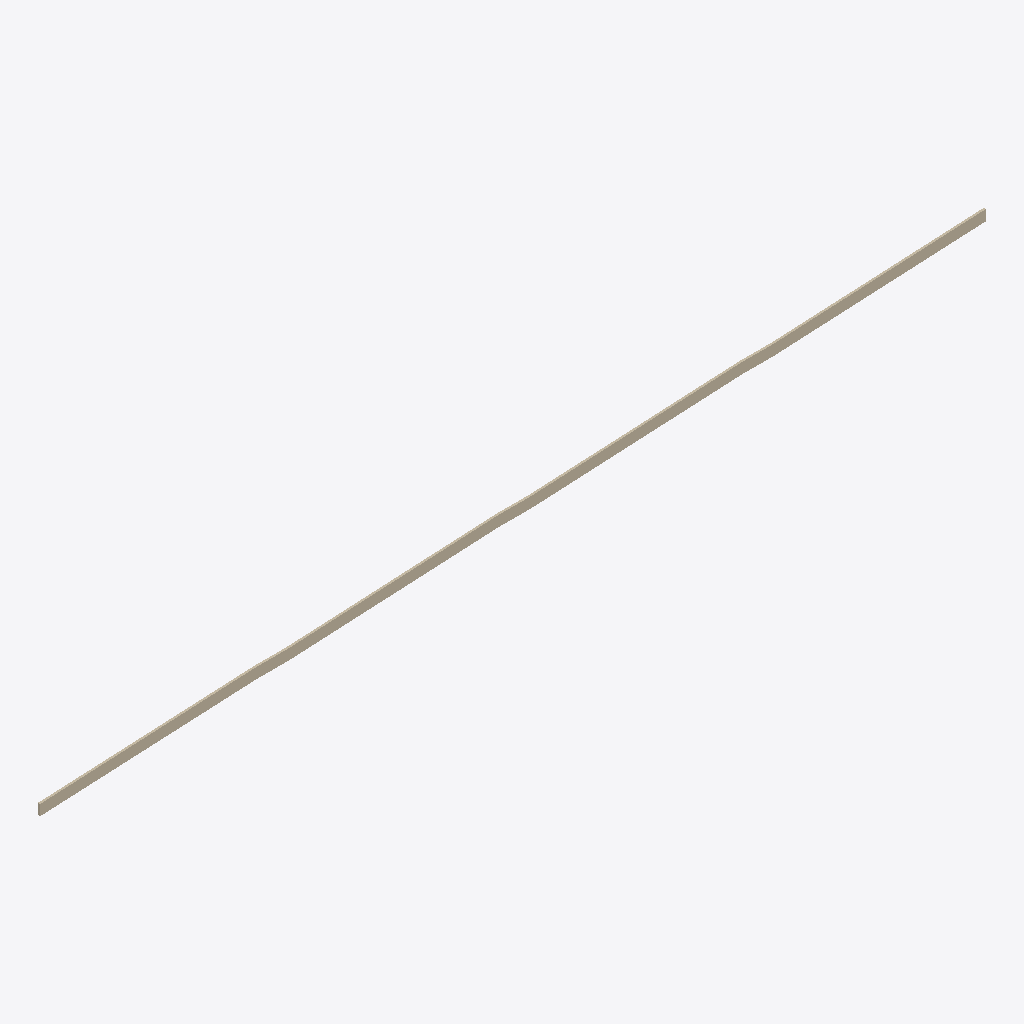
Isometric view of an IFC building model (IFC-SPF (STEP), schema IFC2X3, length unit millimetre), seen from the south-west, elements coloured by IFC class: 1 wall (beige).
Extent 53.4 m × 0.1 m × 3.0 m (x, y, z). Storeys (1): x at 13.09 m. Elements (1): 1 IfcWallStandardCase.

HEADER;
FILE_DESCRIPTION(('ViewDefinition [CoordinationView]'),'2;1');
FILE_NAME('422--wall--segfault.ifc (Edited by simplebim 7.0 SR4)','2015-09-02T13:11:08',('x'),('x'),'The EXPRESS Data Manager Version 5.02.0100.07 : ','20140606_1530(x64) - Exporter 2015.0.2014.0606 -','');
FILE_SCHEMA(('IFC2X3'));
ENDSEC;
DATA;
#17=IFCPROJECT('',#8,$,$,$,$,$,(#18,#26),#384);
#28=IFCSITE('1RjR_SExv6W9VhF1xvfb_8',#8,'Default',$,'',#361,$,$,.ELEMENT.,(64,8,23,475952),(-21,-57,-8,-290557),0.0,$,$);
#7=IFCBUILDING('1RjR_SExv6W9VhF1xvfb_B',#8,$,$,'',#364,$,$,.ELEMENT.,$,$,#15);
#16=IFCBUILDINGSTOREY('1RjR_SExv6W9VhF1u6Mffu',#8,'x',$,'',#366,$,'x',.ELEMENT.,13090.0);
#29=IFCWALLSTANDARDCASE('0LIPNpIo19SxgTYDbkSIGU',#8,'Basic Wall:ST-120-F3-F3:2051897',$,'Basic Wall:ST-120-F3-F3:1636687',#369,#30,'2051897');
ENDSEC;
